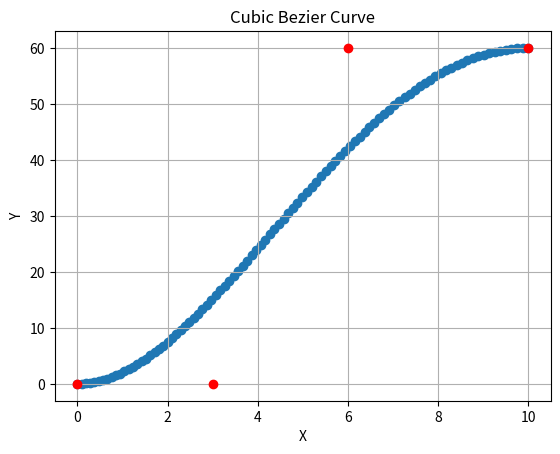

Reproduce this figure in Python.
import numpy as np
import matplotlib.pyplot as plt


def cubicBezier(t, p0, p1, p2, p3):
    return (1-t)**3 * p0 + 3*(1-t)**2*t * p1 + 3*(1-t)*t**2 * p2 + t**3 * p3

def plotCubicBezier(p0, p1, p2, p3, numPoints=100):
    t_values = np.linspace(0, 1, numPoints)
    x_values = []
    y_values = []
    for t in t_values:
        x, y = cubicBezier(t, p0, p1, p2, p3)
        x_values.append(x)
        y_values.append(y)
    plt.plot(x_values, y_values, "o", zorder=1)
    plt.scatter([p0[0], p1[0], p2[0], p3[0]], [p0[1], p1[1], p2[1], p3[1]], color='red', zorder=2)
    plt.xlabel('X')
    plt.ylabel('Y')
    plt.title('Cubic Bezier Curve')
    plt.grid(True, zorder=0)
    plt.show()

def cubicBezierYatT(p0,p1,p2,p3,t):
    y0 = p0[1]
    y1 = p1[1]
    y2 = p2[1]
    y3 = p3[1]

    y = y0*(1-t)**3 + 3*y1*t*(1-t)**2 + (3*y2*t**2)*(1-t) + y3*t**3

    return y

def cubicBezierXatT(p0,p1,p2,p3,t):
    x0 = p0[0]
    x1 = p1[0]
    x2 = p2[0]
    x3 = p3[0]

    x = x0*(1-t)**3 + 3*x1*t*(1-t)**2 + (3*x2*t**2)*(1-t) + x3*t**3

    return x

# Control points
p0 = np.array([0, 0])
p1 = np.array([3, 0])
p2 = np.array([6, 10])
p3 = np.array([10, 10])

xScaling = 1
yScaling = 6

p0[0] = p0[0] * xScaling
p1[0] = p1[0] * xScaling
p2[0] = p2[0] * xScaling
p3[0] = p3[0] * xScaling

p0[1] = p0[1] * yScaling
p1[1] = p1[1] * yScaling
p2[1] = p2[1] * yScaling
p3[1] = p3[1] * yScaling

# number of points to plot
# When this is to be implemented in the double slit script, one point equals one png.
# I have chosen a number divisible by 24, the standard framerate of film.
# If the mp4 file is neither slowed down nor sped up, 96 frames will equal 4 seconds of film.
numPoints = 96

# Markersize størrelse på prikker


def printTValues(numPoints):
    i=1
    numParticles = 0
    tValues = np.linspace(0,1,numPoints)
    for tValue in tValues:
        x = cubicBezierXatT(p0,p1,p2,p3,tValue)
        # print("x value at t = " + str("%.2f" % tValue) + " = " + str("%.2f" % x) + ", point number: " + str(i))
        y = cubicBezierYatT(p0,p1,p2,p3,tValue)
        print("y value at t = " + str("%.2f" % tValue) + " = " + str("%.0f" % y) + ", point number: " + str(i))
        i+= 1
        numParticles += int(y)
    print("Total number of particles = " + str(numParticles))


def yValues(numPoints):
    i=1
    yArray = []
    numParticles = 0
    tValues = np.linspace(0,1,numPoints)
    for tValue in tValues:
        y = cubicBezierYatT(p0,p1,p2,p3,tValue)
        i+= 1
        numParticles += int(y)
        yArray.append(int(y))
    print("Total number of particles = " + str(numParticles))
    return yArray

# printTValues(numPoints)
# print(yValues(numPoints))
plotCubicBezier(p0,p1,p2,p3,numPoints)


